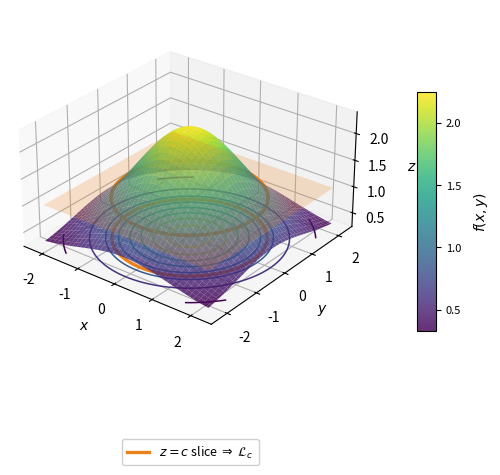

The script that saved this image:
"""Generate 3D surface with level curves for Day 1 slides."""

import numpy as np
import matplotlib.pyplot as plt
from matplotlib import cm
from matplotlib.lines import Line2D
from mpl_toolkits.mplot3d import Axes3D  # noqa: F401

# Hill: f(x, y) = 2 * exp(-0.35 * (x^2 + y^2)) + 0.25
x = np.linspace(-2.2, 2.2, 80)
y = np.linspace(-2.2, 2.2, 80)
X, Y = np.meshgrid(x, y)
Z = 2.0 * np.exp(-0.35 * (X**2 + Y**2)) + 0.25

c_level = 1.0
levels = np.linspace(0.4, 2.1, 8)

fig = plt.figure(figsize=(5.4, 4.6), dpi=200)
ax = fig.add_subplot(111, projection="3d")

surface = ax.plot_surface(
    X,
    Y,
    Z,
    cmap=cm.viridis,
    alpha=0.82,
    linewidth=0,
    antialiased=True,
    rstride=2,
    cstride=2,
)

# Level curves projected onto the base plane (z = z_min)
z_base = Z.min() - 0.08
ax.contour(
    X,
    Y,
    Z,
    levels=levels,
    zdir="z",
    offset=z_base,
    cmap=cm.viridis,
    linewidths=1.1,
)

# Highlight one level curve at z = c
ax.contour(
    X,
    Y,
    Z,
    levels=[c_level],
    zdir="z",
    offset=z_base,
    colors=["#EB811B"],
    linewidths=2.4,
)

# Horizontal slice plane at z = c
xx, yy = np.meshgrid(np.linspace(-2.2, 2.2, 2), np.linspace(-2.2, 2.2, 2))
zz = np.full_like(xx, c_level)
ax.plot_surface(
    xx,
    yy,
    zz,
    color="#EB811B",
    alpha=0.22,
    linewidth=0,
    shade=False,
)

# Slice curve on the surface (where f = c)
ax.contour(
    X,
    Y,
    Z,
    levels=[c_level],
    colors=["#EB811B"],
    linewidths=2.6,
)

ax.set_xlabel("$x$", fontsize=10, labelpad=4)
ax.set_ylabel("$y$", fontsize=10, labelpad=4)
ax.set_zlabel("$z$", fontsize=10, labelpad=2)
ax.tick_params(axis="z", pad=1)
ax.view_init(elev=28, azim=-52)
ax.set_box_aspect((1.0, 1.0, 0.55))
ax.set_zlim(z_base, Z.max() + 0.15)

legend_handles = [
    Line2D(
        [0],
        [0],
        color="#EB811B",
        lw=2.4,
        label=r"$z=c$ slice $\Rightarrow$ $\mathcal{L}_c$",
    ),
]

# Dedicated colorbar axis (3D axes do not support axes_grid dividers)
fig.subplots_adjust(left=0.0, right=0.82, top=0.96, bottom=0.20)
cbar_ax = fig.add_axes([0.84, 0.26, 0.035, 0.52])
cbar = fig.colorbar(
    surface,
    cax=cbar_ax,
    ticks=np.linspace(0.5, 2.0, 4),
)
cbar.set_label("$f(x,y)$", fontsize=10, labelpad=8)
cbar.ax.tick_params(labelsize=8)

fig.legend(
    handles=legend_handles,
    loc="upper center",
    bbox_to_anchor=(0.42, 0.04),
    fontsize=9,
    framealpha=0.92,
    borderpad=0.4,
    handlelength=1.8,
    ncol=1,
)
fig.savefig(
    "level_surface_3d.png",
    bbox_inches="tight",
    pad_inches=0.04,
    facecolor="white",
    transparent=False,
)
print("Saved level_surface_3d.png")
